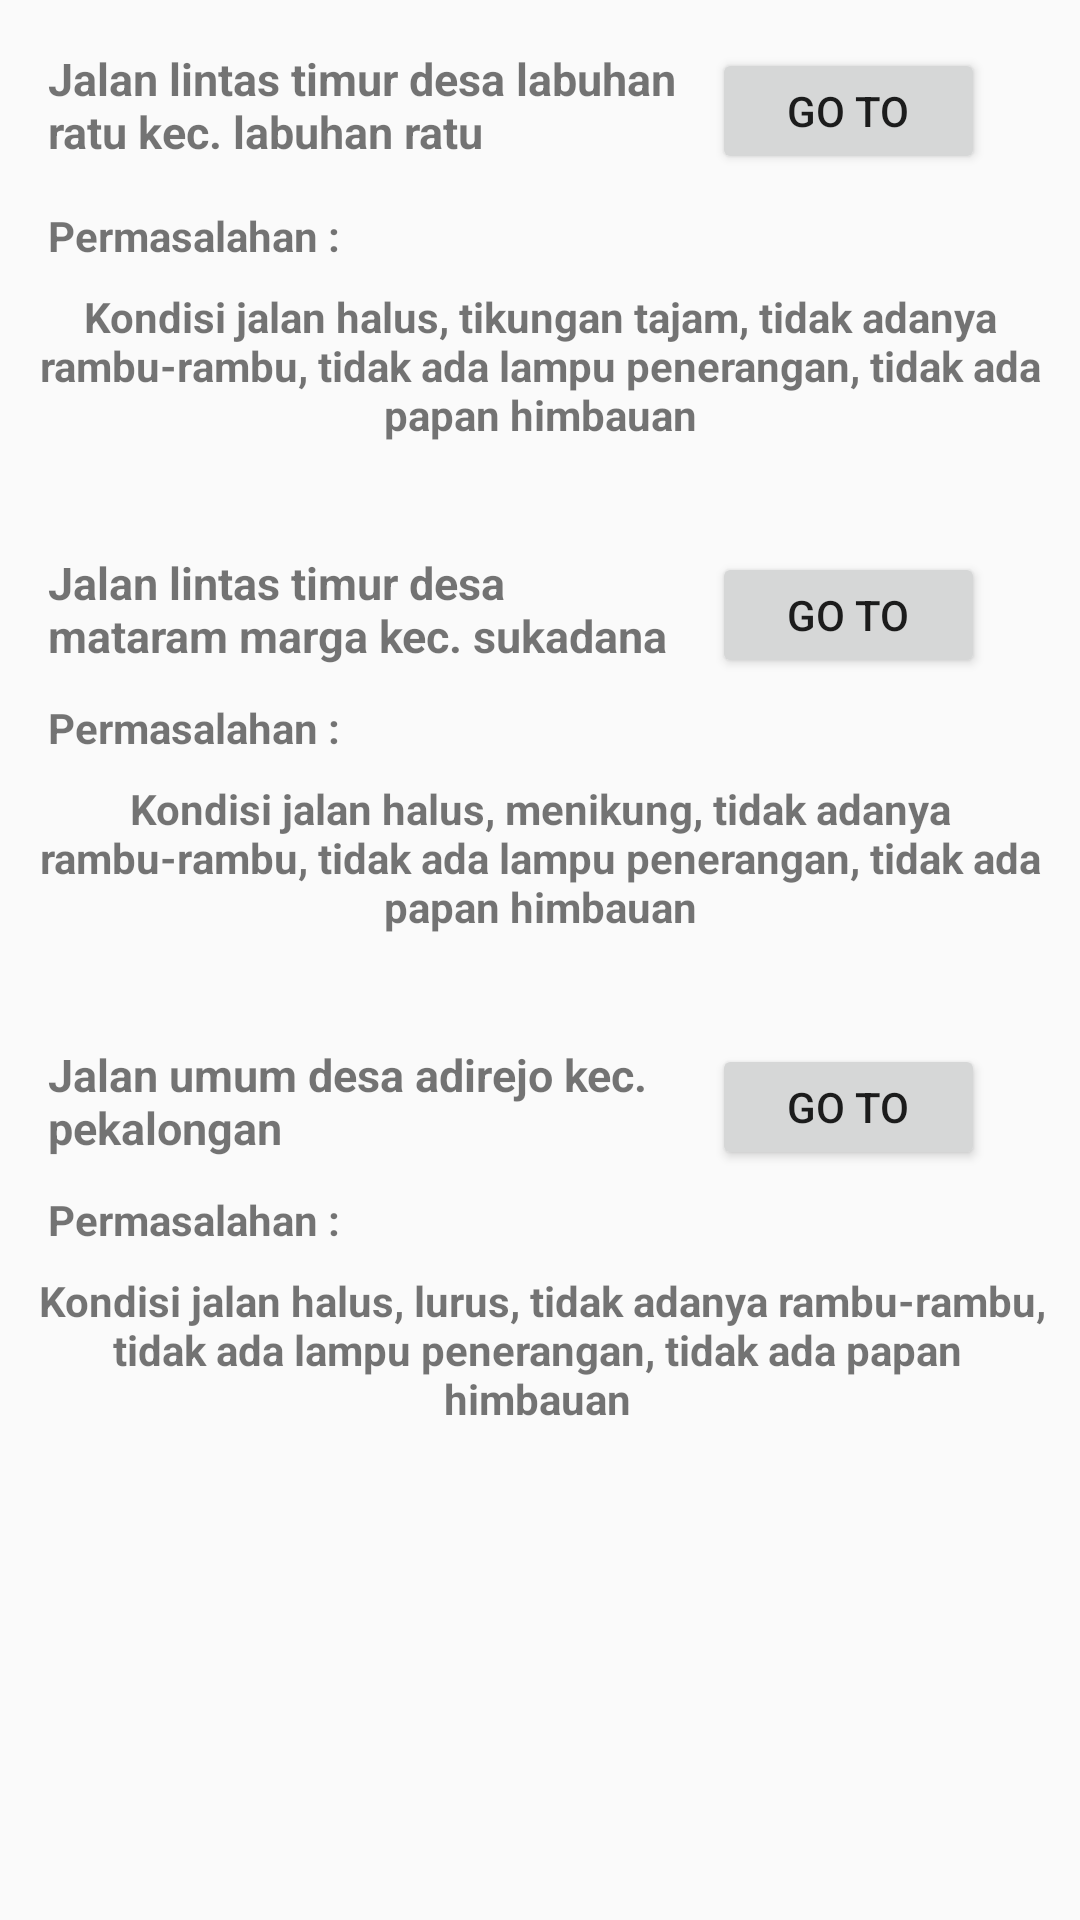

Produce the Android XML layout that renders to this screen, including the resource entries it uses.
<!-- AndroidManifest.xml: application theme AppTheme -->
<!-- res/layout/fragment_lamtim.xml -->
<?xml version="1.0" encoding="utf-8"?>

<androidx.constraintlayout.widget.ConstraintLayout xmlns:android="http://schemas.android.com/apk/res/android"
    xmlns:tools="http://schemas.android.com/tools"
    android:layout_width="match_parent"
    android:layout_height="match_parent"
    xmlns:app="http://schemas.android.com/apk/res-auto"
    tools:context=".fragment.LamtimFragment">

    <Button
        android:id="@+id/button1"
        android:layout_width="91dp"
        android:layout_height="42dp"
        android:layout_marginTop="16dp"
        android:layout_marginEnd="16dp"
        android:text="Go To"
        app:layout_constraintEnd_toEndOf="parent"
        app:layout_constraintHorizontal_bias="0.324"
        app:layout_constraintStart_toEndOf="@+id/textView6"
        app:layout_constraintTop_toTopOf="parent" />

    <TextView
        android:id="@+id/textView6"
        android:layout_width="214dp"
        android:layout_height="37dp"
        android:layout_marginStart="16dp"
        android:layout_marginTop="16dp"
        android:text="Jalan lintas timur desa labuhan ratu kec. labuhan ratu"
        android:textSize="15sp"
        android:textStyle="bold"
        app:layout_constraintStart_toStartOf="parent"
        app:layout_constraintTop_toTopOf="parent" />

    <TextView
        android:id="@+id/textView7"
        android:layout_width="wrap_content"
        android:layout_height="wrap_content"
        android:layout_marginStart="16dp"
        android:layout_marginTop="16dp"
        android:text="Permasalahan :"
        android:textStyle="bold"
        app:layout_constraintStart_toStartOf="parent"
        app:layout_constraintTop_toBottomOf="@+id/textView6" />

    <TextView
        android:id="@+id/textView8"
        android:layout_width="341dp"
        android:layout_height="72dp"
        android:layout_marginTop="8dp"
        android:text="Kondisi jalan halus, tikungan tajam, tidak adanya rambu-rambu, tidak ada lampu penerangan, tidak ada papan himbauan"
        android:textAlignment="center"
        android:textStyle="bold"
        app:layout_constraintEnd_toEndOf="parent"
        app:layout_constraintStart_toStartOf="parent"
        app:layout_constraintTop_toBottomOf="@+id/textView7" />

    <TextView
        android:id="@+id/textView9"
        android:layout_width="214dp"
        android:layout_height="37dp"
        android:layout_marginStart="16dp"
        android:layout_marginTop="16dp"
        android:text="Jalan lintas timur desa mataram marga kec. sukadana"
        android:textSize="15sp"
        android:textStyle="bold"
        app:layout_constraintStart_toStartOf="parent"
        app:layout_constraintTop_toBottomOf="@+id/textView8" />

    <Button
        android:id="@+id/button2"
        android:layout_width="91dp"
        android:layout_height="42dp"
        android:layout_marginTop="16dp"
        android:layout_marginEnd="16dp"
        android:text="Go To"
        app:layout_constraintEnd_toEndOf="parent"
        app:layout_constraintHorizontal_bias="0.324"
        app:layout_constraintStart_toEndOf="@+id/textView9"
        app:layout_constraintTop_toBottomOf="@+id/textView8" />

    <TextView
        android:id="@+id/textView10"
        android:layout_width="wrap_content"
        android:layout_height="wrap_content"
        android:layout_marginStart="16dp"
        android:layout_marginTop="12dp"
        android:text="Permasalahan :"
        android:textStyle="bold"
        app:layout_constraintStart_toStartOf="parent"
        app:layout_constraintTop_toBottomOf="@+id/textView9" />

    <TextView
        android:id="@+id/textView11"
        android:layout_width="341dp"
        android:layout_height="72dp"
        android:layout_marginTop="8dp"
        android:text="Kondisi jalan halus, menikung, tidak adanya rambu-rambu, tidak ada lampu penerangan, tidak ada papan himbauan"
        android:textAlignment="center"
        android:textStyle="bold"
        app:layout_constraintEnd_toEndOf="parent"
        app:layout_constraintStart_toStartOf="parent"
        app:layout_constraintTop_toBottomOf="@+id/textView10" />

    <TextView
        android:id="@+id/textView13"
        android:layout_width="214dp"
        android:layout_height="37dp"
        android:layout_marginStart="16dp"
        android:layout_marginTop="16dp"
        android:text="Jalan umum desa adirejo kec. pekalongan"
        android:textSize="15sp"
        android:textStyle="bold"
        app:layout_constraintStart_toStartOf="parent"
        app:layout_constraintTop_toBottomOf="@+id/textView11" />

    <Button
        android:id="@+id/button3"
        android:layout_width="91dp"
        android:layout_height="42dp"
        android:layout_marginTop="16dp"
        android:layout_marginEnd="16dp"
        android:text="Go To"
        app:layout_constraintEnd_toEndOf="parent"
        app:layout_constraintHorizontal_bias="0.324"
        app:layout_constraintStart_toEndOf="@+id/textView13"
        app:layout_constraintTop_toBottomOf="@+id/textView11" />

    <TextView
        android:id="@+id/textView14"
        android:layout_width="wrap_content"
        android:layout_height="wrap_content"
        android:layout_marginStart="16dp"
        android:layout_marginTop="12dp"
        android:text="Permasalahan :"
        android:textStyle="bold"
        app:layout_constraintStart_toStartOf="parent"
        app:layout_constraintTop_toBottomOf="@+id/textView13" />

    <TextView
        android:id="@+id/textView15"
        android:layout_width="341dp"
        android:layout_height="72dp"
        android:layout_marginTop="8dp"
        android:text=" Kondisi jalan halus, lurus, tidak adanya rambu-rambu, tidak ada lampu penerangan, tidak ada papan himbauan"
        android:textAlignment="center"
        android:textStyle="bold"
        app:layout_constraintEnd_toEndOf="parent"
        app:layout_constraintHorizontal_bias="0.457"
        app:layout_constraintStart_toStartOf="parent"
        app:layout_constraintTop_toBottomOf="@+id/textView14" />

</androidx.constraintlayout.widget.ConstraintLayout>
<!-- resources referenced by this layout -->
<resources>
  <style name="AppTheme" parent="Theme.AppCompat.Light.DarkActionBar">
          
          <item name="colorPrimary">@color/colorPrimary</item>
          <item name="colorPrimaryDark">@color/colorPrimaryDark</item>
          <item name="colorAccent">@color/colorAccent</item>
      </style>
  <!-- not gathered from this repository: default colours our renderer supplied (Android Studio template values) -->
  <color name="colorPrimary">#FF6200EE</color>
  <color name="colorPrimaryDark">#FF3700B3</color>
  <color name="colorAccent">#FF03DAC5</color>
</resources>
